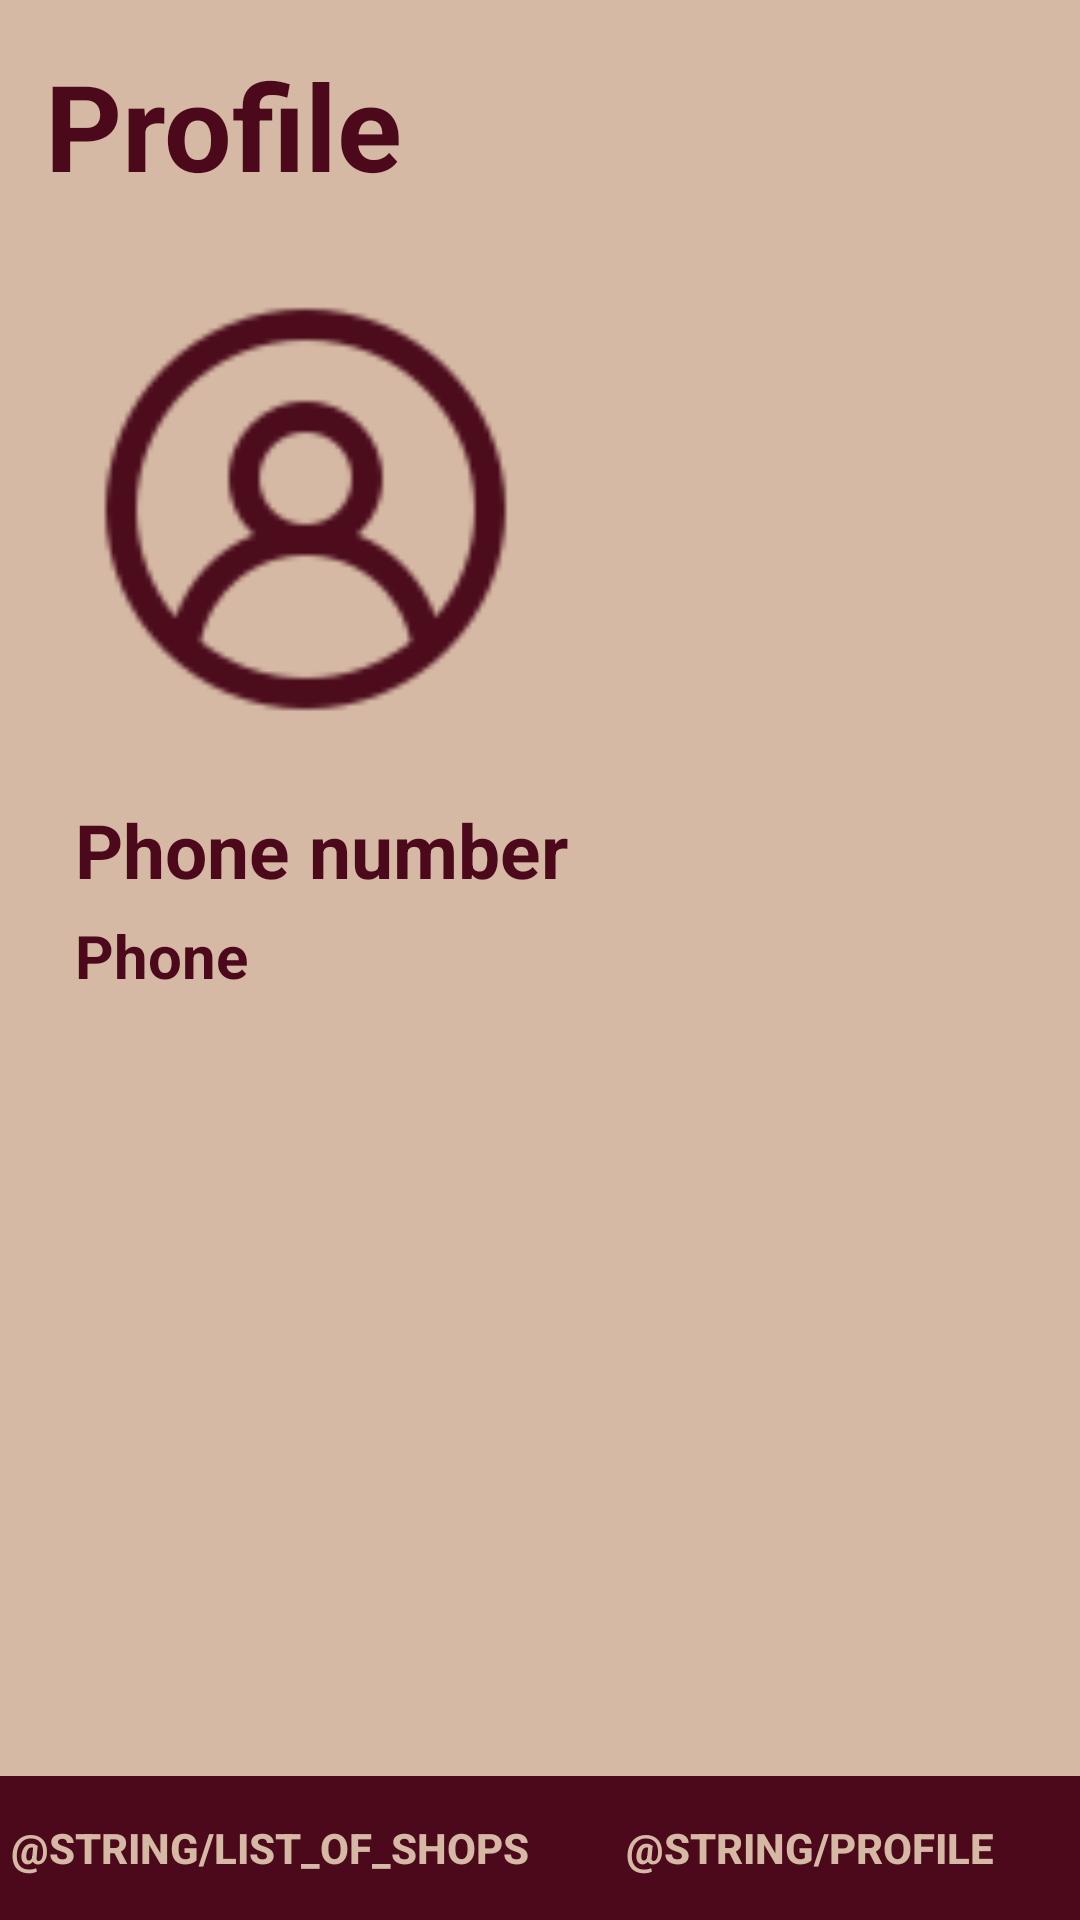

Write the Android layout XML for this screen, with the resource values it uses.
<!-- AndroidManifest.xml: application theme AppTheme -->
<!-- res/layout/activity_profile.xml -->
<?xml version="1.0" encoding="utf-8"?>

<androidx.constraintlayout.widget.ConstraintLayout xmlns:android="http://schemas.android.com/apk/res/android"
    xmlns:app="http://schemas.android.com/apk/res-auto"
    xmlns:tools="http://schemas.android.com/tools"
    android:layout_width="match_parent"
    android:layout_height="match_parent"
    android:background="@color/colorBackground"
    tools:context=".ProfileActivity">

    <LinearLayout
        android:id="@+id/layoutTextProfile"
        android:padding="15dp"
        android:layout_width="match_parent"
        android:layout_height="wrap_content"
        android:orientation="horizontal"
        app:layout_constraintEnd_toEndOf="parent"
        app:layout_constraintStart_toStartOf="parent"
        app:layout_constraintTop_toTopOf="parent">

        <TextView
            android:id="@+id/textProfile"
            android:layout_weight="1"
            android:layout_width="wrap_content"
            android:layout_height="wrap_content"
            android:text="Profile"
            android:textColor="@color/colorAccent"
            android:textStyle="bold"
            android:textSize="40sp" />

    </LinearLayout>

    <LinearLayout
        android:id="@+id/dataProfile"
        android:paddingLeft="25dp"
        android:layout_width="match_parent"
        android:layout_height="0dp"
        android:baselineAligned="false"
        android:orientation="vertical"
        app:layout_constraintBottom_toTopOf="@+id/layoutBottom"
        app:layout_constraintEnd_toEndOf="parent"
        app:layout_constraintStart_toStartOf="parent"
        app:layout_constraintTop_toBottomOf="@+id/layoutTextProfile">

        <ImageView
            android:id="@+id/imageView"
            android:layout_width="164dp"
            android:layout_height="183dp"
            app:layout_constraintBottom_toBottomOf="@id/textPhone"
            app:layout_constraintEnd_toEndOf="@id/textPhone"
            app:layout_constraintStart_toStartOf="parent"
            app:layout_constraintTop_toTopOf="parent"
            app:layout_constraintVertical_bias="0.1"
            app:srcCompat="@drawable/profile"
            tools:ignore="contentDescription" />

        <TextView
            android:id="@+id/textPhone"
            android:layout_width="wrap_content"
            android:layout_height="wrap_content"
            android:text="Phone number"
            android:textColor="@color/colorAccent"
            android:textStyle="bold"
            android:textSize="25sp"
            />

        <TextView
            android:id="@+id/phone"
            android:layout_width="wrap_content"
            android:layout_height="wrap_content"
            app:layout_constraintStart_toStartOf="parent"
            app:layout_constraintTop_toTopOf="@id/textPhone"
            android:layout_marginTop="5dp"
            android:text="Phone"
            android:textColor="@color/colorAccent"
            android:textStyle="bold"
            android:textSize="20sp"
            />

    </LinearLayout>

    <LinearLayout
        android:id="@+id/layoutBottom"
        android:layout_width="match_parent"
        android:layout_height="wrap_content"
        android:orientation="horizontal"
        android:background="@color/colorAccent"
        app:layout_constraintBottom_toBottomOf="parent"
        app:layout_constraintEnd_toEndOf="parent"
        app:layout_constraintStart_toStartOf="parent">

        <Button
            android:id="@+id/listOfShops"
            android:layout_weight="1"
            android:layout_width="match_parent"
            android:textStyle="bold"
            android:textColor="@color/colorBackground"
            android:text="@string/list_of_shops"
            android:layout_height="match_parent"
            android:background="@color/colorAccent"/>
        <Button
            android:id="@+id/profile"
            android:layout_weight="1"
            android:textStyle="bold"
            android:textColor="@color/colorBackground"
            android:text="@string/profile"
            android:layout_width="match_parent"
            android:layout_height="match_parent"
            android:background="@color/colorAccent"/>

    </LinearLayout>


</androidx.constraintlayout.widget.ConstraintLayout>
<!-- resources referenced by this layout -->
<resources>
  <color name="colorAccent">#4c091b</color>
  <color name="colorBackground">#d6b9a4</color>
  <!-- drawable profile: png bitmap (drawable, 4263 bytes) -->
  <style name="AppTheme" parent="Theme.AppCompat.NoActionBar">
          
          <item name="colorPrimary">@color/colorPrimary</item>
          <item name="colorPrimaryDark">@color/colorPrimaryDark</item>
          <item name="colorAccent">@color/colorAccent</item>
          <item name="android:windowBackground">@color/colorBackground</item>
      </style>
  <color name="colorPrimary">#6200EE</color>
  <color name="colorPrimaryDark">#ab9483</color>
</resources>
